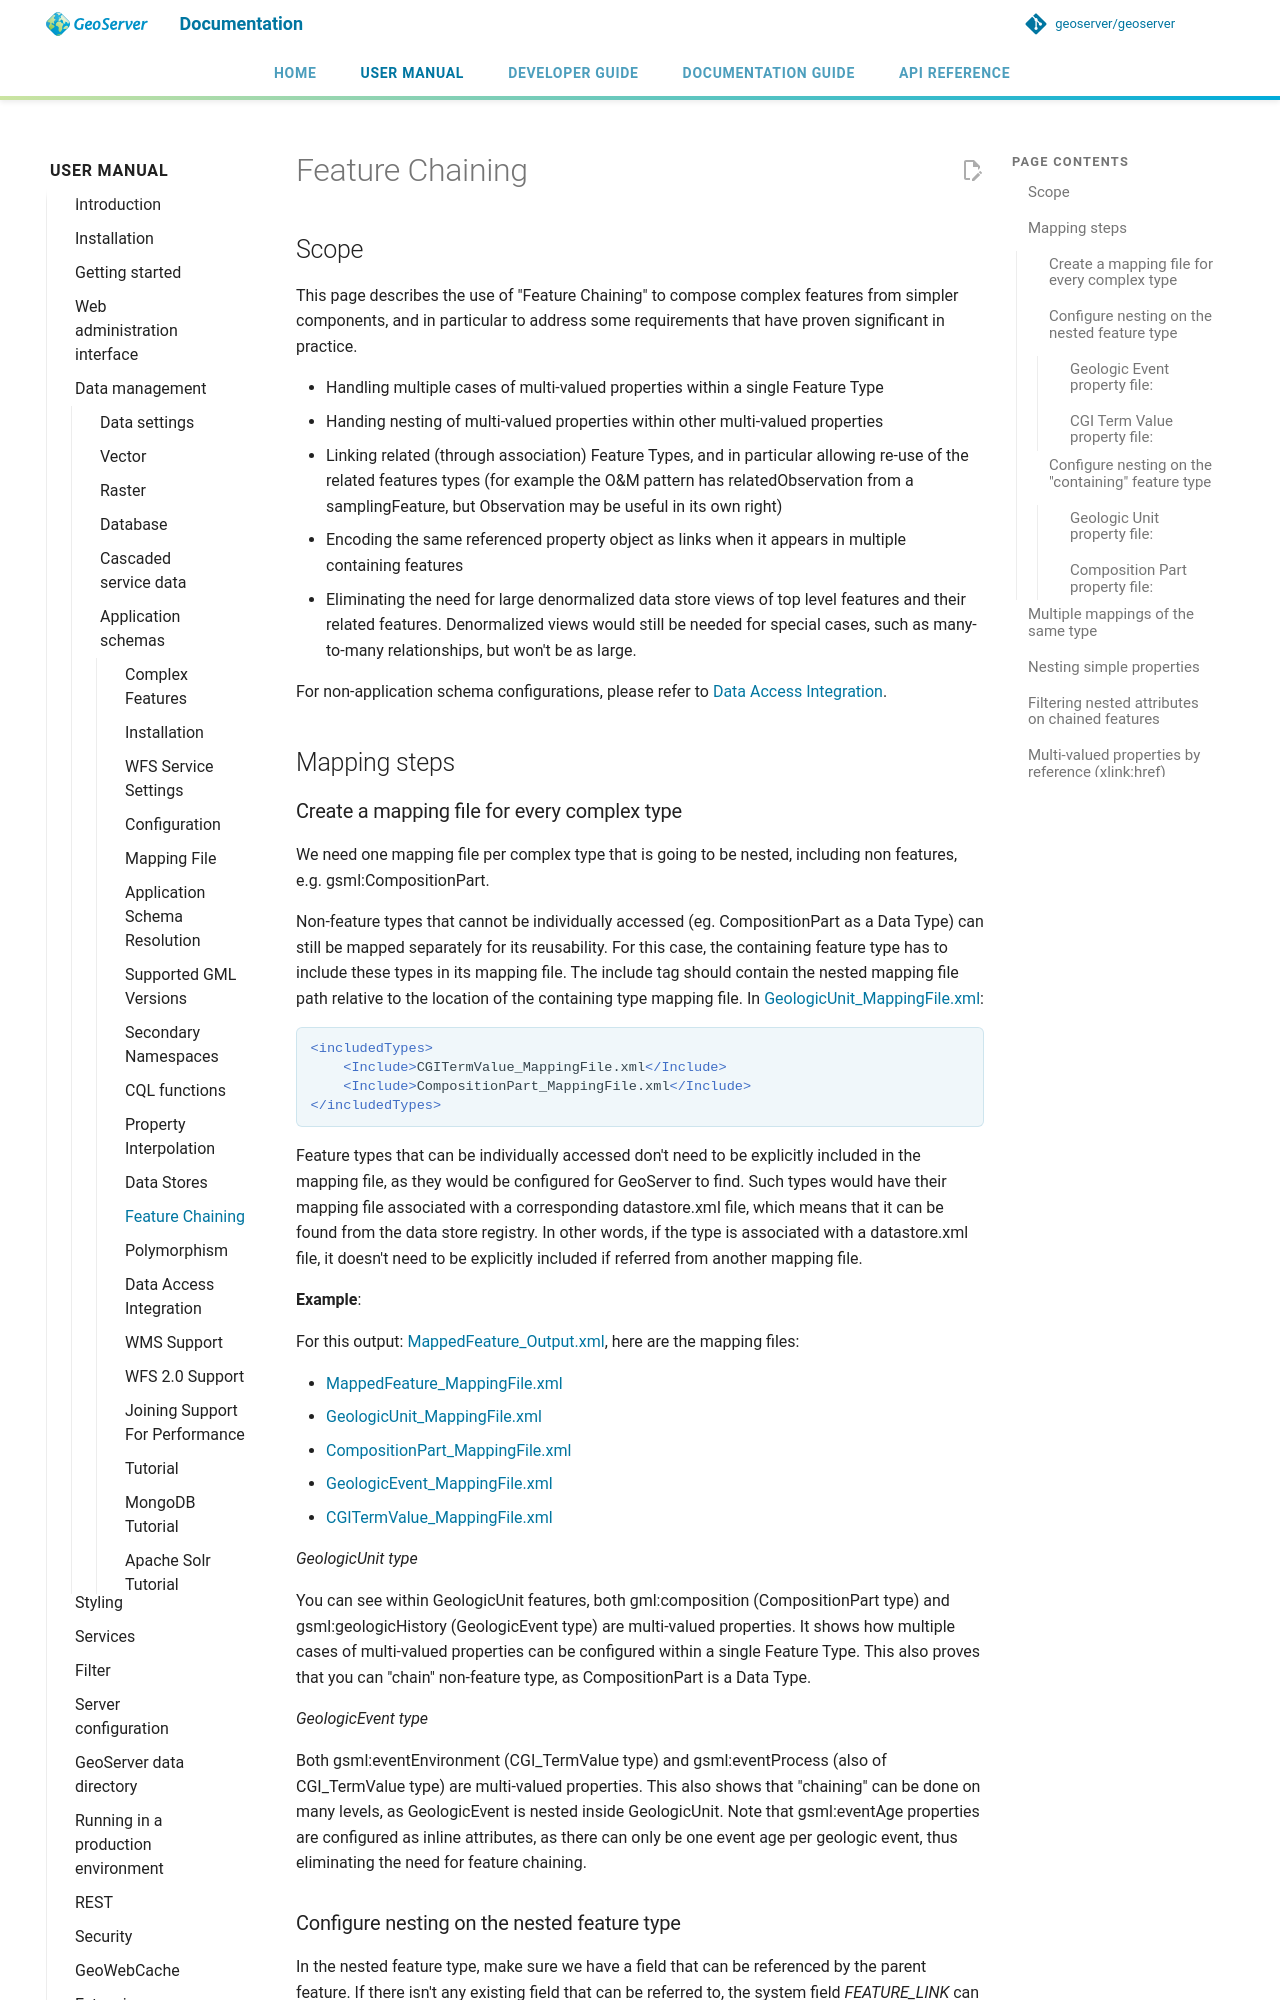

repository: geoserver/geoserver · page: 3.0.x/en/user/data/app-schema/feature-chaining/index.html · generator: mkdocs

# Feature Chaining

## Scope

This page describes the use of "Feature Chaining" to compose complex features from simpler components, and in particular to address some requirements that have proven significant in practice.

- Handling multiple cases of multi-valued properties within a single Feature Type
- Handing nesting of multi-valued properties within other multi-valued properties
- Linking related (through association) Feature Types, and in particular allowing re-use of the related features types (for example the O&M pattern has relatedObservation from a samplingFeature, but Observation may be useful in its own right)
- Encoding the same referenced property object as links when it appears in multiple containing features
- Eliminating the need for large denormalized data store views of top level features and their related features. Denormalized views would still be needed for special cases, such as many-to-many relationships, but won't be as large.

For non-application schema configurations, please refer to [Data Access Integration](data-access-integration.md).

## Mapping steps

### Create a mapping file for every complex type

We need one mapping file per complex type that is going to be nested, including non features, e.g. gsml:CompositionPart.

Non-feature types that cannot be individually accessed (eg. CompositionPart as a Data Type) can still be mapped separately for its reusability. For this case, the containing feature type has to include these types in its mapping file. The include tag should contain the nested mapping file path relative to the location of the containing type mapping file. In [GeologicUnit_MappingFile.xml](GeologicUnit_MappingFile.xml):

```xml
<includedTypes>   
    <Include>CGITermValue_MappingFile.xml</Include>
    <Include>CompositionPart_MappingFile.xml</Include>
</includedTypes>
```

Feature types that can be individually accessed don't need to be explicitly included in the mapping file, as they would be configured for GeoServer to find. Such types would have their mapping file associated with a corresponding datastore.xml file, which means that it can be found from the data store registry. In other words, if the type is associated with a datastore.xml file, it doesn't need to be explicitly included if referred from another mapping file.

**Example**:

For this output: [MappedFeature_Output.xml](MappedFeature_Output.xml), here are the mapping files:

- [MappedFeature_MappingFile.xml](MappedFeature_MappingFile.xml)
- [GeologicUnit_MappingFile.xml](GeologicUnit_MappingFile.xml)
- [CompositionPart_MappingFile.xml](CompositionPart_MappingFile.xml)
- [GeologicEvent_MappingFile.xml](GeologicEvent_MappingFile.xml)
- [CGITermValue_MappingFile.xml](CGITermValue_MappingFile.xml)

*GeologicUnit type*

You can see within GeologicUnit features, both gml:composition (CompositionPart type) and gsml:geologicHistory (GeologicEvent type) are multi-valued properties. It shows how multiple cases of multi-valued properties can be configured within a single Feature Type. This also proves that you can "chain" non-feature type, as CompositionPart is a Data Type.

*GeologicEvent type*

Both gsml:eventEnvironment (CGI_TermValue type) and gsml:eventProcess (also of CGI_TermValue type) are multi-valued properties. This also shows that "chaining" can be done on many levels, as GeologicEvent is nested inside GeologicUnit. Note that gsml:eventAge properties are configured as inline attributes, as there can only be one event age per geologic event, thus eliminating the need for feature chaining.
